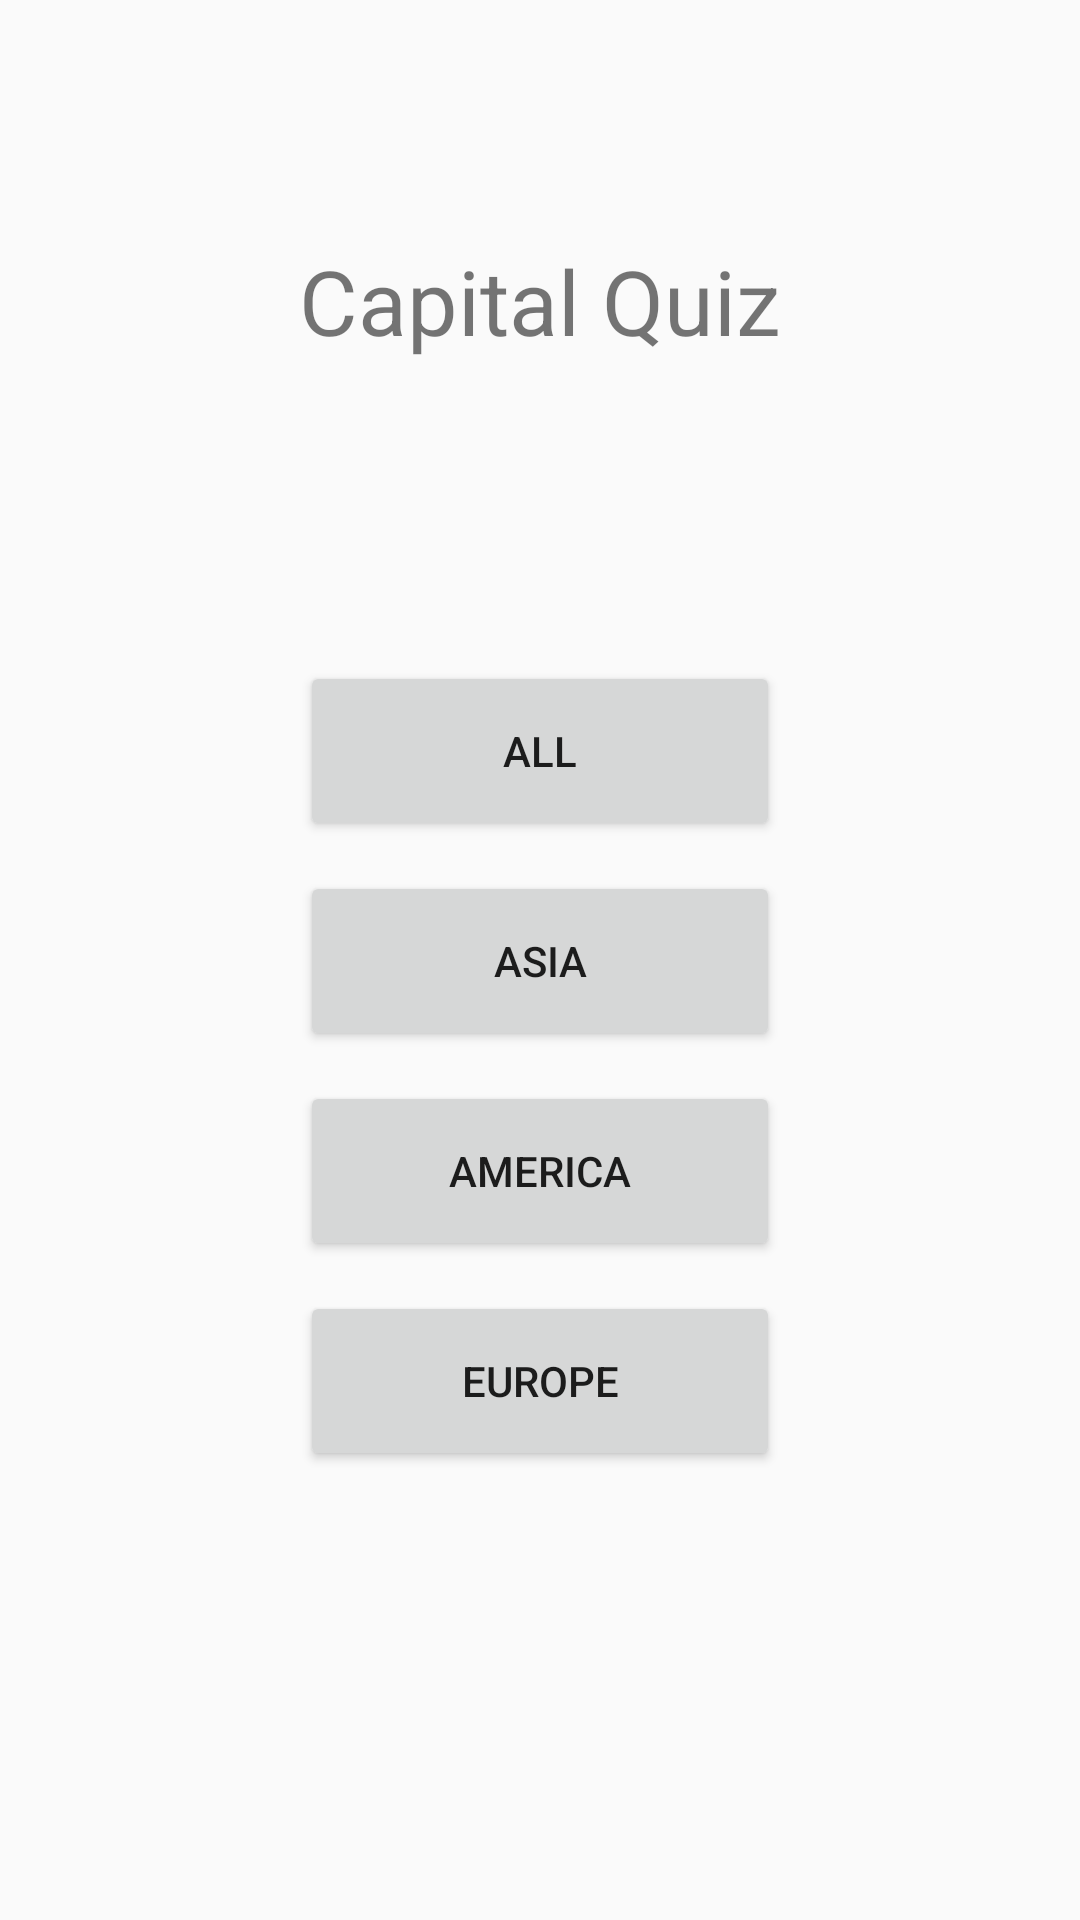

Reconstruct the res/layout file that produces this screen, plus the resources it refers to.
<!-- AndroidManifest.xml: application theme AppTheme.NoActionBar -->
<!-- res/layout/activity_start.xml -->
<?xml version="1.0" encoding="utf-8"?>
<LinearLayout xmlns:android="http://schemas.android.com/apk/res/android"
    xmlns:app="http://schemas.android.com/apk/res-auto"
    xmlns:tools="http://schemas.android.com/tools"
    android:layout_width="match_parent"
    android:layout_height="match_parent"
    tools:context=".StartActivity"
    android:gravity="center_horizontal"
    android:orientation="vertical">

    <TextView
        android:layout_width="wrap_content"
        android:layout_height="wrap_content"
        android:text="Capital Quiz"
        android:textSize="30sp"
        android:layout_marginTop="80dp"/>

    <Button
        android:id="@+id/all"
        android:layout_width="160dp"
        android:layout_height="60dp"
        android:text="ALL"
        android:layout_marginTop="100dp"
        android:onClick="startQuiz"
        />

    <Button
        android:id="@+id/asia"
        android:layout_width="160dp"
        android:layout_height="60dp"
        android:text="Asia"
        android:layout_marginTop="10dp"
        android:onClick="startQuiz"
        />

    <Button
        android:id="@+id/america"
        android:layout_width="160dp"
        android:layout_height="60dp"
        android:text="America"
        android:layout_marginTop="10dp"
        android:onClick="startQuiz"
       />

    <Button
        android:id="@+id/europe"
        android:layout_width="160dp"
        android:layout_height="60dp"
        android:text="Europe"
        android:layout_marginTop="10dp"
        android:onClick="startQuiz"
        />

</LinearLayout>
<!-- resources referenced by this layout -->
<resources>
  <style name="AppTheme.NoActionBar">
          <item name="windowActionBar">false</item>
          <item name="windowNoTitle">true</item>
      </style>
</resources>
